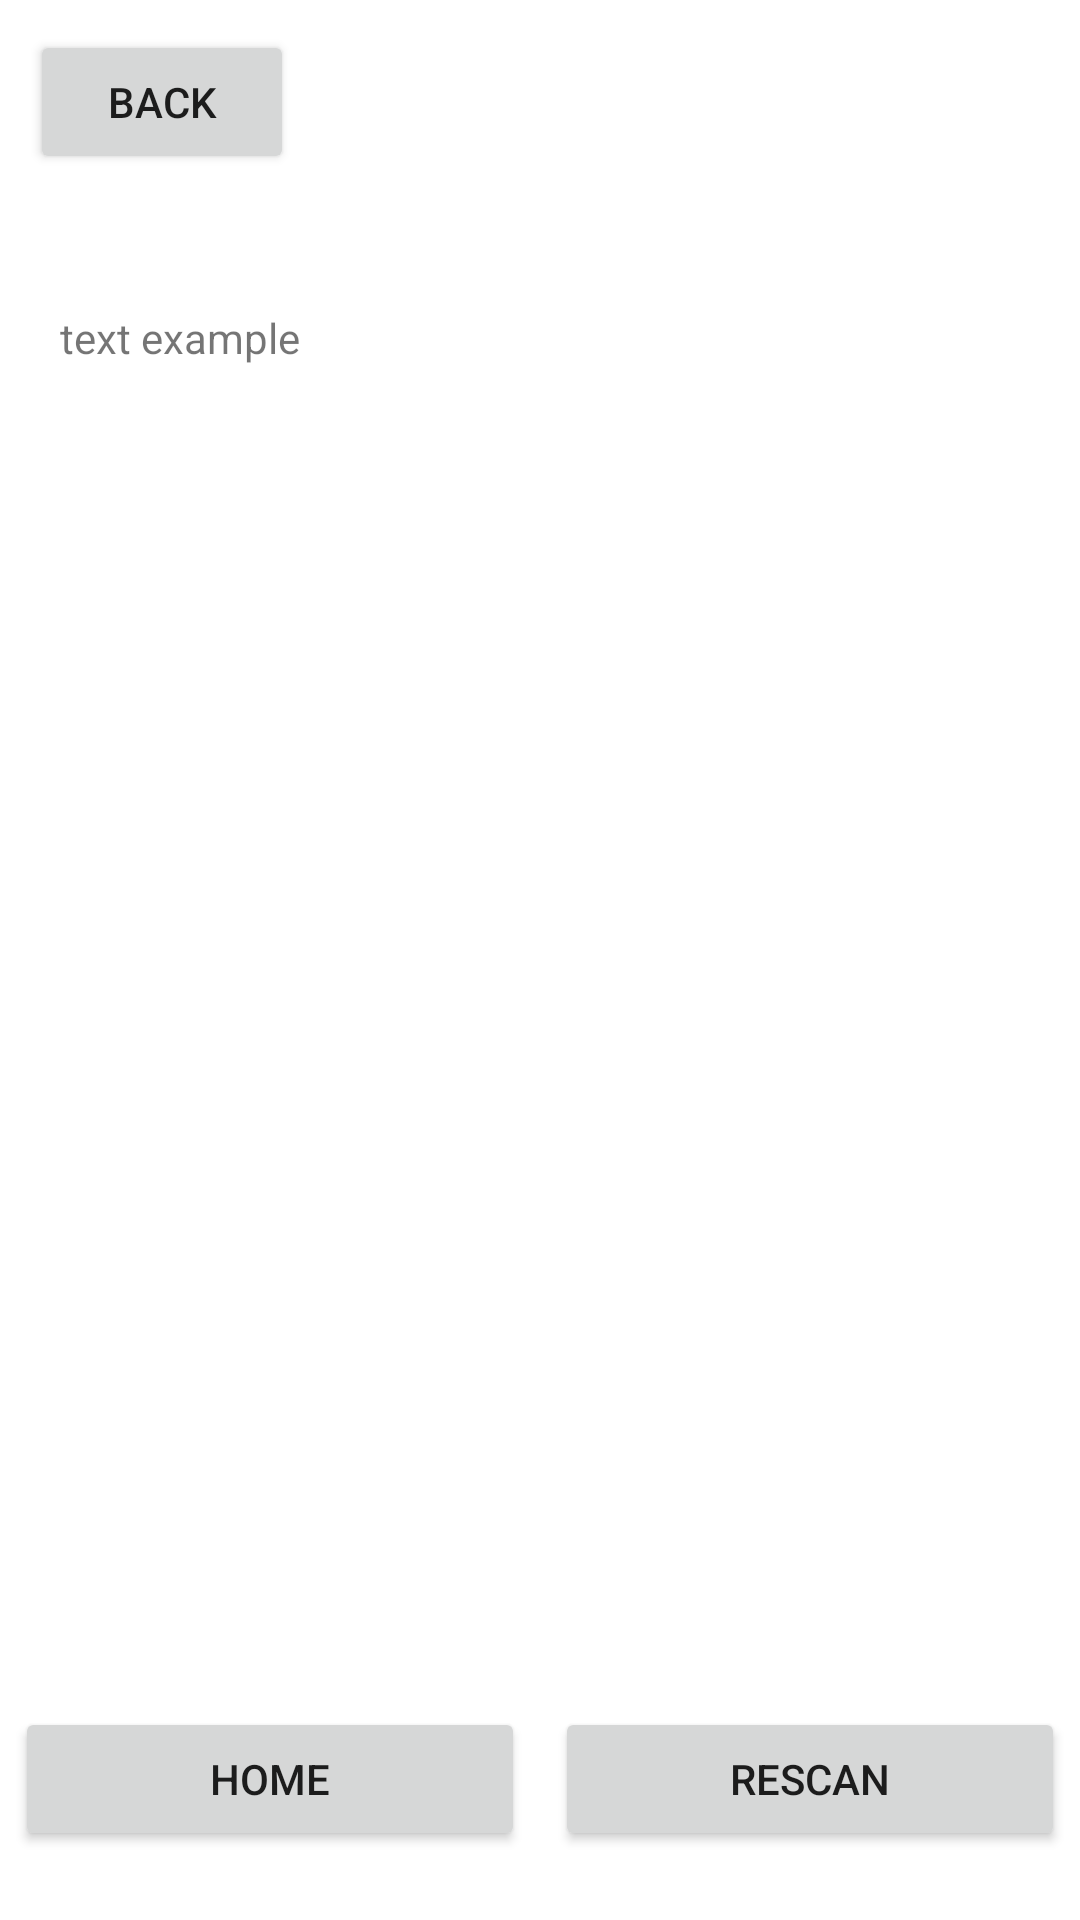

The Android layout XML behind this screen, and the referenced resources:
<!-- AndroidManifest.xml: application theme Theme.QRScannerMvp -->
<!-- res/layout/fragment_result.xml -->
<?xml version="1.0" encoding="utf-8"?>
<FrameLayout xmlns:android="http://schemas.android.com/apk/res/android"
    xmlns:app="http://schemas.android.com/apk/res-auto"
    xmlns:tools="http://schemas.android.com/tools"
    android:layout_width="match_parent"
    android:layout_height="match_parent"
    tools:context=".fragments.ResultFragment">

    <LinearLayout
        android:layout_width="match_parent"
        android:layout_height="match_parent"
        android:orientation="vertical">

        <Button
            android:id="@+id/backBtn"
            android:layout_width="wrap_content"
            android:layout_height="wrap_content"
            android:layout_marginStart="10dp"
            android:layout_marginTop="10dp"
            android:text="@string/back" />

        <ImageView
            android:id="@+id/resultImage"
            android:layout_width="match_parent"
            android:layout_height="wrap_content"
            android:layout_marginTop="15dp"
            android:src="@android:drawable/sym_def_app_icon"
            tools:ignore="ImageContrastCheck"
            android:contentDescription="TODO" />

        <ScrollView
            android:layout_width="match_parent"
            android:layout_height="wrap_content"
            android:layout_marginTop="15dp"
            android:layout_weight="0.95">

            <LinearLayout
                android:layout_width="match_parent"
                android:layout_height="wrap_content"
                android:orientation="vertical">

                <TextView
                    android:id="@+id/resultText"
                    android:layout_width="wrap_content"
                    android:layout_height="match_parent"
                    android:layout_marginTop="15dp"
                    android:layout_marginStart="20dp"

                    android:text="@string/text_example"
                    tools:ignore="RtlSymmetry" />
            </LinearLayout>
        </ScrollView>

        <LinearLayout
            android:layout_width="match_parent"
            android:layout_height="wrap_content"
            android:layout_marginTop="15dp"
            android:layout_weight="0.05"
            android:orientation="horizontal">

            <Button
                android:id="@+id/homeBtn"
                android:layout_width="wrap_content"
                android:layout_height="wrap_content"
                android:layout_marginStart="5dp"
                android:layout_marginEnd="5dp"
                android:layout_weight="1"
                android:text="home" />

            <Button
                android:id="@+id/rescanBtn"
                android:layout_width="wrap_content"
                android:layout_height="wrap_content"
                android:layout_marginStart="5dp"
                android:layout_marginEnd="5dp"
                android:layout_weight="1"
                android:text="rescan" />
        </LinearLayout>

    </LinearLayout>

</FrameLayout>
<!-- resources referenced by this layout -->
<resources>
  <string name="back">back</string>
  <string name="text_example">text example</string>
  <style name="Theme.QRScannerMvp" parent="Theme.MaterialComponents.Light.NoActionBar">
          
          <item name="colorPrimary">@color/purple_500</item>
          <item name="colorPrimaryVariant">@color/purple_700</item>
          <item name="colorOnPrimary">@color/white</item>
          
          <item name="colorSecondary">@color/teal_200</item>
          <item name="colorSecondaryVariant">@color/teal_700</item>
          <item name="colorOnSecondary">@color/black</item>
          
          <item name="android:statusBarColor" tools:targetApi="l">?attr/colorPrimaryVariant</item>
          
      </style>
  <!-- not gathered from this repository: default colours our renderer supplied (Android Studio template values) -->
  <color name="purple_500">#FF6200EE</color>
  <color name="purple_700">#FF3700B3</color>
  <color name="teal_200">#FF03DAC5</color>
  <color name="teal_700">#FF018786</color>
  <color name="black">#FF000000</color>
  <color name="white">#FFFFFFFF</color>
</resources>
